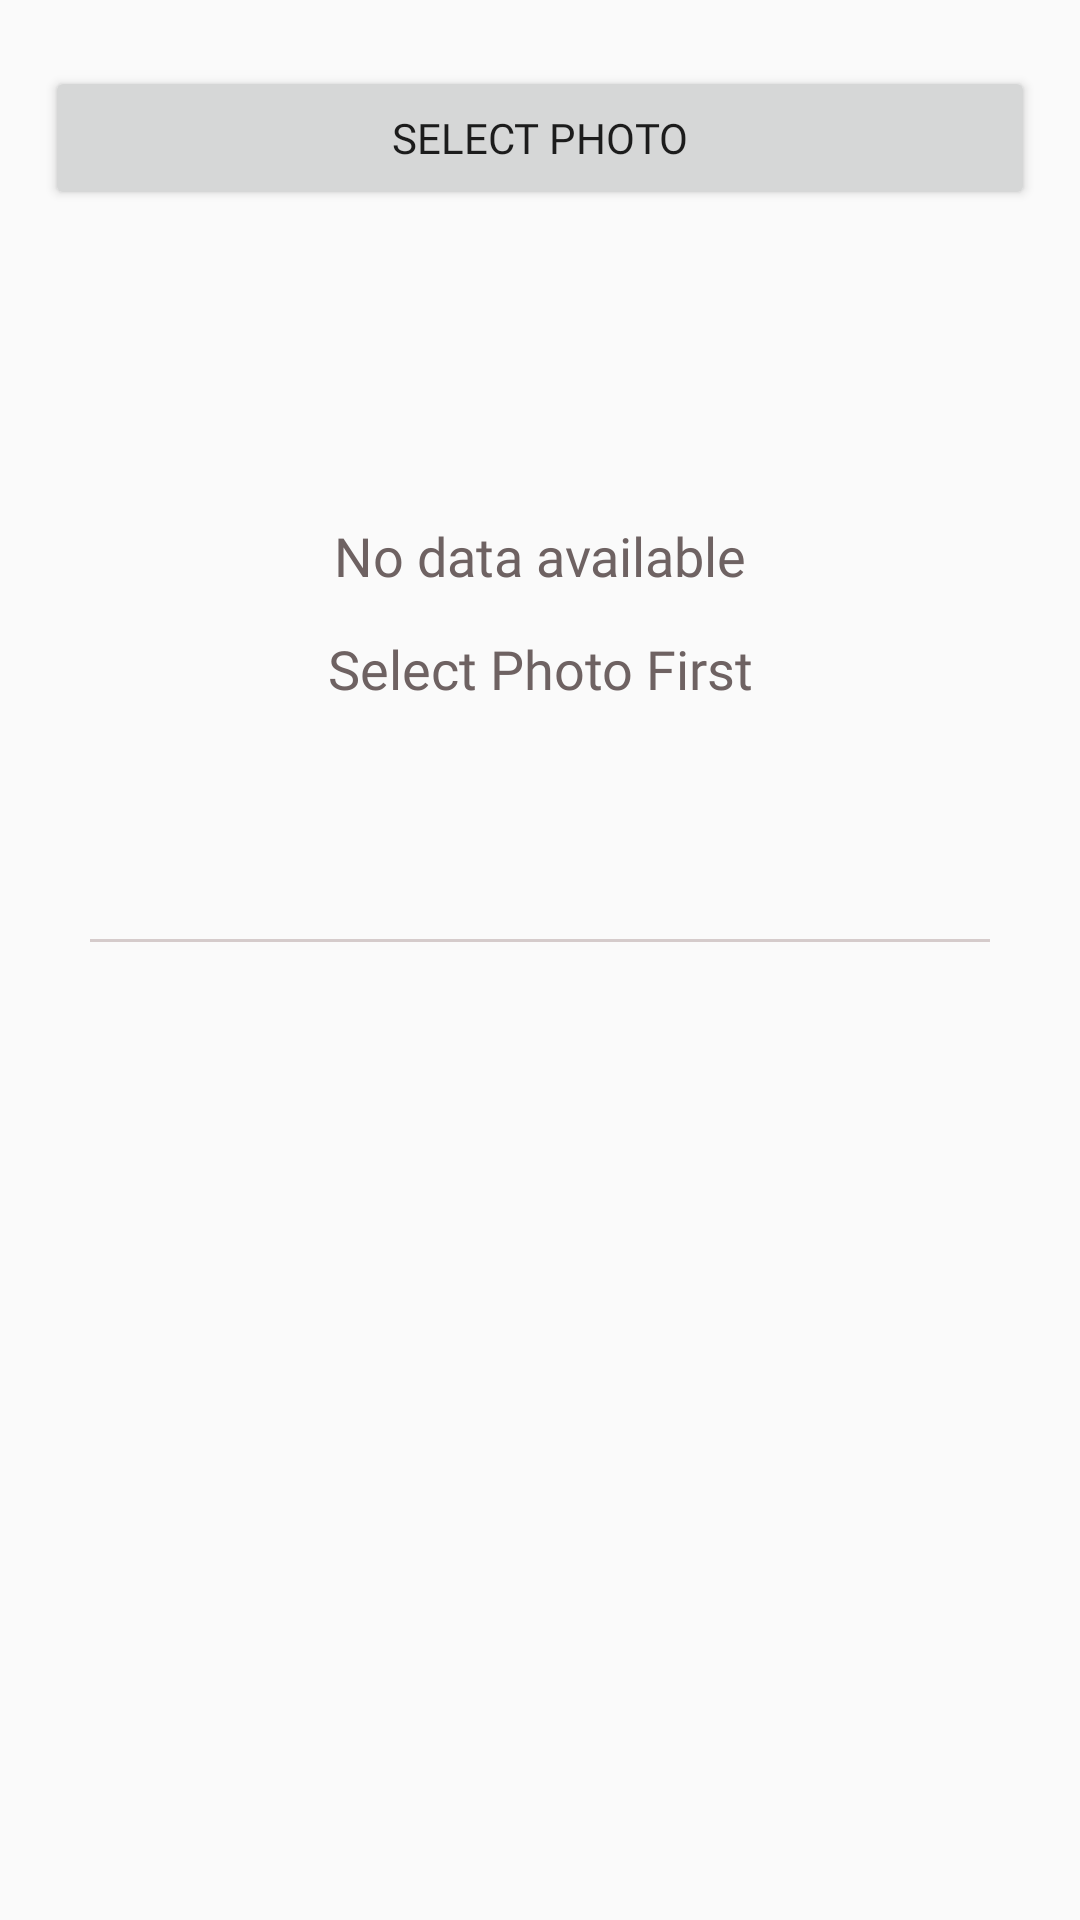

Write the Android layout XML for this screen, with the resource values it uses.
<!-- AndroidManifest.xml: application theme AppTheme -->
<!-- res/layout/activity_main.xml -->
<?xml version="1.0" encoding="utf-8"?>
<LinearLayout xmlns:android="http://schemas.android.com/apk/res/android"
    xmlns:app="http://schemas.android.com/apk/res-auto"
    xmlns:tools="http://schemas.android.com/tools"
    android:id="@+id/LinearLayout1"
    android:layout_width="match_parent"
    android:layout_height="wrap_content"
    android:gravity="center"
    android:orientation="vertical"
    android:padding="10dp"
    tools:context="com.example.uploadandviewimage.MainActivity">

    <LinearLayout
        android:layout_width="match_parent"
        android:layout_height="wrap_content"
        android:gravity="center"
        android:orientation="vertical"
        android:padding="5dp">

        <Button
            android:fontFamily="@font/ubunturegular"
            android:id="@+id/btnSelectPhoto"
            android:layout_width="match_parent"
            android:layout_height="wrap_content"
            android:text="Select Photo" />

        <LinearLayout
            android:layout_width="wrap_content"
            android:layout_height="wrap_content"
            android:orientation="horizontal">

            <Button
                android:id="@+id/intent"
                android:layout_width="wrap_content"
                android:layout_height="wrap_content"
                android:text="Chart"
                android:visibility="invisible" />

            <Button
                android:id="@+id/btnpdf"
                android:layout_width="wrap_content"
                android:layout_height="wrap_content"
                android:text="Export Pdf"
                android:visibility="invisible" />

            <Button
                android:id="@+id/share"
                android:layout_width="wrap_content"
                android:layout_height="wrap_content"
                android:text="History"
                android:visibility="invisible" />
        </LinearLayout>

    </LinearLayout>


    <LinearLayout
        android:layout_width="match_parent"
        android:layout_height="500dp"
        android:orientation="vertical"
        android:padding="10dp">

        <FrameLayout

            android:layout_width="match_parent"
            android:layout_height="wrap_content">



            <TextView
                android:id="@+id/tv_warn"
                android:layout_width="match_parent"
                android:layout_height="wrap_content"
                android:layout_marginTop="40dp"
                android:fontFamily="@font/dosisivarfont"
                android:gravity="center"
                android:layout_gravity="center_horizontal"
                android:text="No data available"
                android:textColor="#6E6262"
                android:textSize="18sp"
                android:visibility="visible" android:layout_marginBottom="30dp" />
            <TextView
                android:id="@+id/no_data"
                android:layout_width="match_parent"
                android:layout_height="wrap_content"
                android:fontFamily="@font/dosisivarfont"
                android:gravity="center"
                android:layout_gravity="center_vertical"
                android:text="Select Photo First"
                android:textColor="#6E6262"
                android:textSize="18sp"
                android:visibility="visible" />

            <com.github.chrisbanes.photoview.PhotoView
                android:id="@+id/viewImage"
                android:layout_width="match_parent"
                android:layout_height="180dp"
                android:visibility="invisible" />

        </FrameLayout>

        <View
            android:layout_width="match_parent"
            android:layout_height="1dp"
            android:layout_marginLeft="10dp"
            android:layout_marginRight="10dp"
            android:background="#D5CBCB" />

        <ScrollView

            android:layout_width="match_parent"
            android:layout_height="match_parent"
            android:layout_marginTop="8dp"
            android:backgroundTint="@color/colorAccent">

            <FrameLayout
                android:layout_width="match_parent"
                android:layout_height="match_parent">

                <androidx.recyclerview.widget.RecyclerView
                    android:id="@+id/recyclerView"
                    android:layout_width="match_parent"
                    android:layout_height="match_parent"
                    android:background="@color/cardview_dark_background"
                    android:scrollbars="vertical"
                    android:visibility="invisible" />



            </FrameLayout>

        </ScrollView>

    </LinearLayout>

</LinearLayout>
<!-- resources referenced by this layout -->
<resources>
  <color name="colorAccent">#03DAC5</color>
  <style name="AppTheme" parent="Theme.AppCompat.Light.DarkActionBar">
          
          <item name="colorPrimary">@color/colorPrimary</item>
          <item name="colorPrimaryDark">@color/colorPrimaryDark</item>
          <item name="colorAccent">@color/colorAccent</item>
      </style>
  <color name="colorPrimary">#6200EE</color>
  <color name="colorPrimaryDark">#3700B3</color>
</resources>
